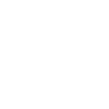
t = 0.00 s
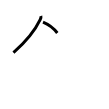
t = 2.00 s
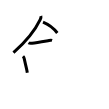
t = 4.00 s
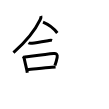
t = 6.00 s
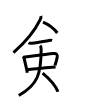
t = 8.00 s
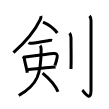
t = 10.00 s

The animated SVG that drew these frames (rendered in a browser with its animation timeline set to each time). Animation: 10 SMIL elements (animate=10); one cycle of 10.00 s.

<svg width="109px" height="109px" viewBox="0 0 px 109px" xmlns="http://www.w3.org/2000/svg" xmlns:xlink="http://www.w3.org/1999/xlink" xml:space="preserve" version="1.1"  baseProfile="full">
<path d="M40.85,16c0.28,1-0.1,2.51-0.66,3.66c-3.24,6.73-12.19,20.32-26.74,32.94" style="fill:none;stroke:black;stroke-width:3;opacity:0">
  <animate attributeType="CSS" attributeName="opacity" from="0" to="1" begin="0s" dur="1s" repeatCount="Indefinite" fill="freeze" />
</path>
<path d="M43,22.12c5.32,2.16,11.29,6.92,14.3,10.86" style="fill:none;stroke:black;stroke-width:3;opacity:0">
  <animate attributeType="CSS" attributeName="opacity" from="0" to="1" begin="1s" dur="1s" repeatCount="Indefinite" fill="freeze" />
</path>
<path d="M28.53,42.84c0.37,0.24,2.59,0.41,3.58,0.31c4.26-0.41,10.39-1.53,16.96-2.67c0.99-0.17,2.33-0.24,2.95,0" style="fill:none;stroke:black;stroke-width:3;opacity:0">
  <animate attributeType="CSS" attributeName="opacity" from="0" to="1" begin="2s" dur="1s" repeatCount="Indefinite" fill="freeze" />
</path>
<path d="M23,56.24c0.75,0.75,1.06,1.65,1.22,2.34c1.03,4.54,1.35,6.01,2.23,9.87c0.3,1.31,0.59,2.7,0.85,4.23" style="fill:none;stroke:black;stroke-width:3;opacity:0">
  <animate attributeType="CSS" attributeName="opacity" from="0" to="1" begin="3s" dur="1s" repeatCount="Indefinite" fill="freeze" />
</path>
<path d="M24.7,56.92c8.53-1.01,22.25-2.69,28.69-3.32c3.05-0.3,4.36,0.78,3.76,3.82c-0.74,3.72-1.12,4.91-2.25,8.15" style="fill:none;stroke:black;stroke-width:3;opacity:0">
  <animate attributeType="CSS" attributeName="opacity" from="0" to="1" begin="4s" dur="1s" repeatCount="Indefinite" fill="freeze" />
</path>
<path d="M27.44,69.65c4.93-0.37,16.43-1.85,24.31-2.4c1.42-0.1,2.72-0.19,3.84-0.25" style="fill:none;stroke:black;stroke-width:3;opacity:0">
  <animate attributeType="CSS" attributeName="opacity" from="0" to="1" begin="5s" dur="1s" repeatCount="Indefinite" fill="freeze" />
</path>
<path d="M40.11,45.57c0.66,0.66,1.04,1.98,1.04,3.8c0,24.28-3.27,35.38-22.4,46.13" style="fill:none;stroke:black;stroke-width:3;opacity:0">
  <animate attributeType="CSS" attributeName="opacity" from="0" to="1" begin="6s" dur="1s" repeatCount="Indefinite" fill="freeze" />
</path>
<path d="M42.62,73.12C48.87,78.33,55.36,85.38,58,91.75" style="fill:none;stroke:black;stroke-width:3;opacity:0">
  <animate attributeType="CSS" attributeName="opacity" from="0" to="1" begin="7s" dur="1s" repeatCount="Indefinite" fill="freeze" />
</path>
<path d="M69.52,33.08c1.08,1.08,1.51,2.54,1.51,4.77c0,9.6,0.17,17.92,0.08,23.9C71.05,64.84,71,67.31,71,69" style="fill:none;stroke:black;stroke-width:3;opacity:0">
  <animate attributeType="CSS" attributeName="opacity" from="0" to="1" begin="8s" dur="1s" repeatCount="Indefinite" fill="freeze" />
</path>
<path d="M89.52,15.83c1.14,1.14,1.51,2.67,1.51,4.77c0,14.56-0.01,64.41-0.01,69.37c0,13.14-7.21,1.5-8.71,0.25" style="fill:none;stroke:black;stroke-width:3;opacity:0">
  <animate attributeType="CSS" attributeName="opacity" from="0" to="1" begin="9s" dur="1s" repeatCount="Indefinite" fill="freeze" />
</path>
</svg>
